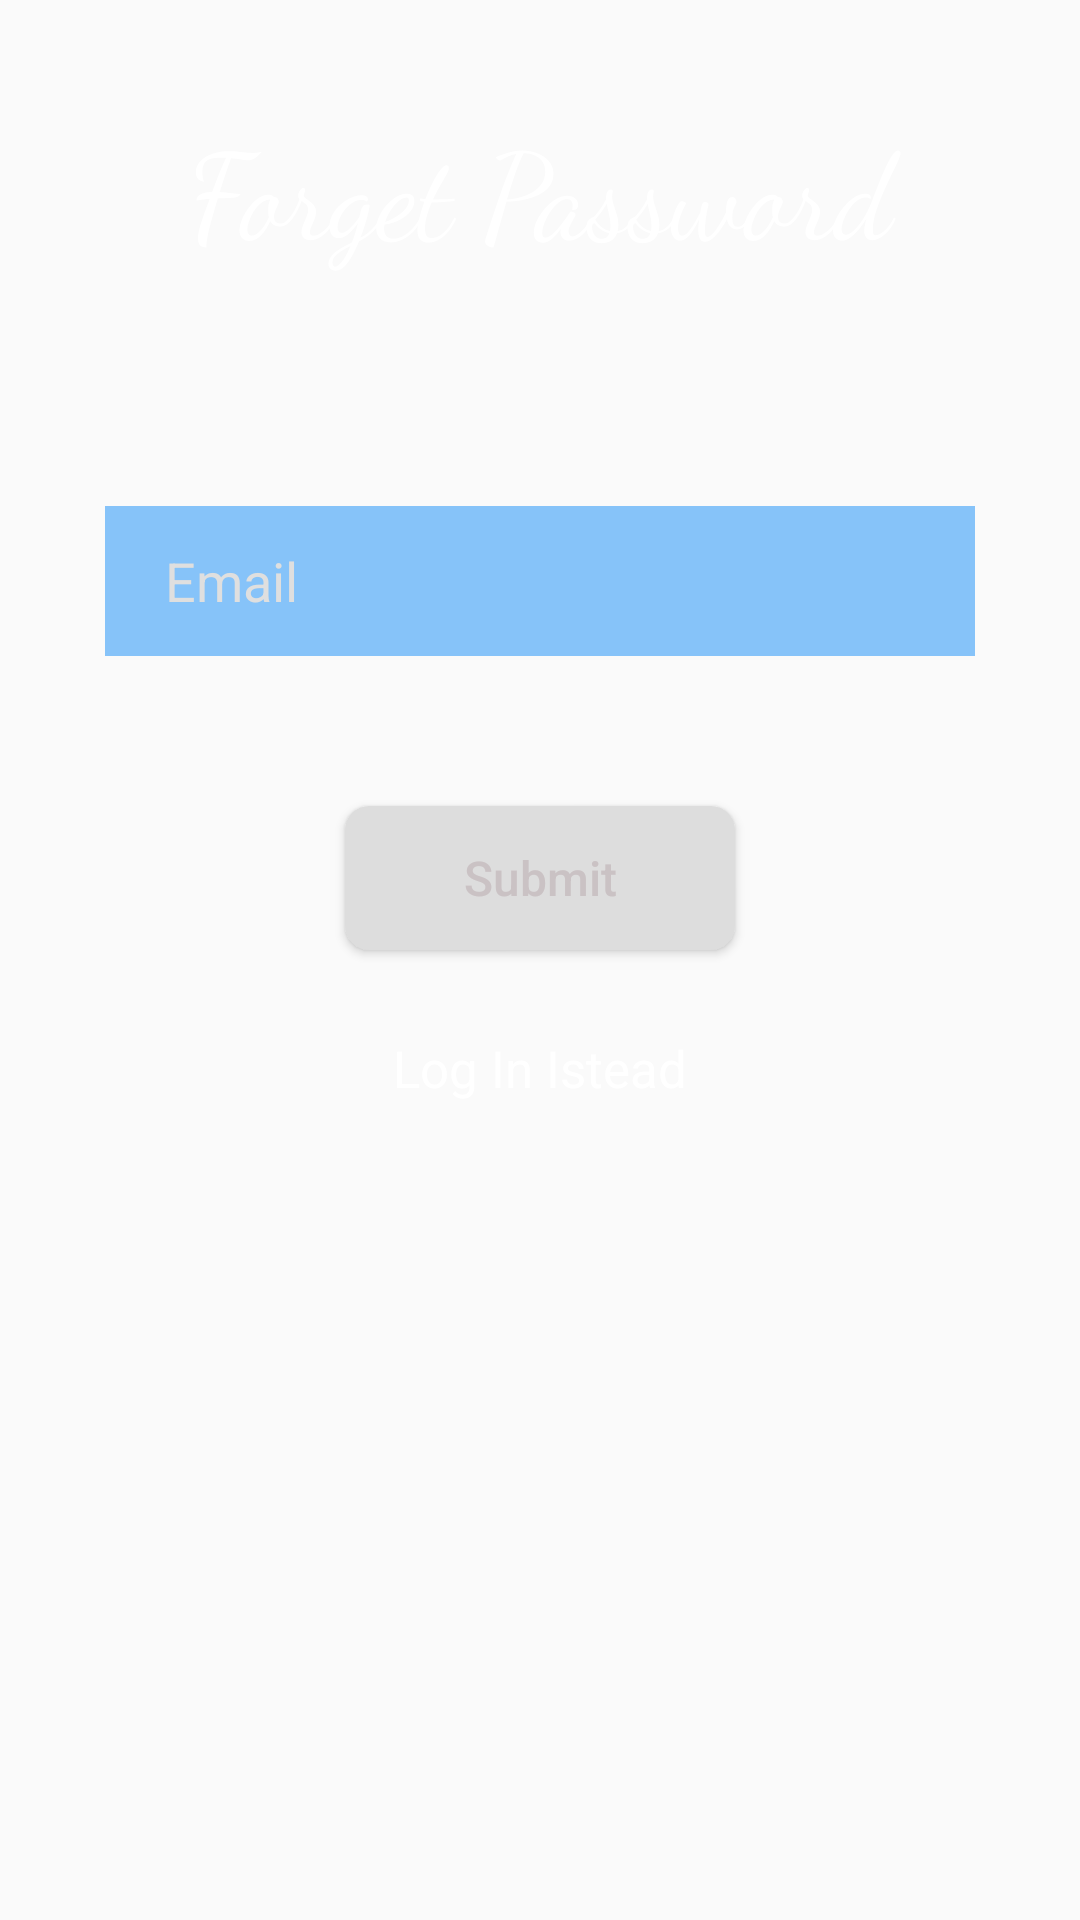

Produce the Android XML layout that renders to this screen, including the resource entries it uses.
<!-- AndroidManifest.xml: application theme AppTheme -->
<!-- res/layout/activity_forget_password.xml -->
<?xml version="1.0" encoding="utf-8"?>
<ScrollView xmlns:android="http://schemas.android.com/apk/res/android"
    xmlns:app="http://schemas.android.com/apk/res-auto"
    xmlns:tools="http://schemas.android.com/tools"
    android:layout_width="match_parent"
    android:layout_height="match_parent"
    tools:context=".MainActivity"
    android:fillViewport="true"
    android:background="@drawable/background_login">
    <LinearLayout
        android:layout_width="match_parent"
        android:layout_height="wrap_content"
        android:orientation="vertical">
        <TextView
            android:layout_marginTop="35dp"
            android:layout_width="match_parent"
            android:layout_height="wrap_content"
            android:textColor="@android:color/white"
            android:text="Forget Password"
            android:textSize="40sp"
            android:gravity="center"
            android:fontFamily="cursive"
            android:layout_marginBottom="35dp"/>
        <LinearLayout
            android:id="@+id/main_layout"
            android:layout_width="match_parent"
            android:layout_height="wrap_content"
            android:orientation="vertical"
            android:layout_margin="35dp">

            <EditText
                android:id="@+id/edit_email"
                android:layout_width="match_parent"
                android:layout_height="50dp"
                android:layout_marginBottom="8dp"
                android:layout_marginTop="8dp"
                android:inputType="textEmailAddress"
                android:background="#86C3F9"
                android:hint="@string/email"
                android:paddingLeft="20dp"
                android:textColor="@android:color/white"
                />
            <TextView
                android:id="@+id/text_wrong"
                android:layout_width="wrap_content"
                android:layout_height="wrap_content"
                android:layout_gravity="center"
                android:layout_marginTop="5dp"
                android:textColor="@android:color/white"
                android:textSize="14sp"/>
            <Button
                android:id="@+id/btn_login"
                android:layout_width="130dp"
                android:layout_height="wrap_content"
                android:text="Submit"
                android:textSize="16sp"
                android:textAllCaps="false"
                android:layout_gravity="center"
                android:layout_margin="18dp"
                android:textColor="#CAC2C4"
                android:background="@drawable/roundedbutton"
                />
            <ProgressBar
                android:visibility="gone"
                android:id="@+id/progress_circular"
                android:layout_width="wrap_content"
                android:layout_height="wrap_content"
                android:layout_gravity="center"
                android:layout_marginTop="8dp"
                android:indeterminate="true"
                android:indeterminateTint="@android:color/holo_purple"
                />
            <TextView
                android:id="@+id/txt_login"
                android:layout_width="wrap_content"
                android:layout_height="wrap_content"
                android:gravity="center"
                android:layout_gravity="center"
                android:text="Log In Istead"
                android:layout_marginTop="10dp"
                android:textSize="17sp"
                android:textColor="@android:color/white"
                />
        </LinearLayout>
        <LinearLayout
            android:visibility="gone"
            android:id="@+id/confirm_msg"
            android:layout_width="match_parent"
            android:layout_height="wrap_content"
            android:layout_marginTop="35dp"
            android:orientation="vertical"
            >
            <TextView
                android:layout_width="match_parent"
                android:layout_height="wrap_content"
                android:text="You will Recieve an email within\n 5 minutes if not please Contact Us"
                android:gravity="center"
                android:textColor="@android:color/white"
                android:textSize="20sp"/>
            <Button
                android:id="@+id/btn_goToLogIn"
                android:layout_width="130dp"
                android:layout_height="wrap_content"
                android:text="Login"
                android:textSize="16sp"
                android:textAllCaps="false"
                android:layout_gravity="center"
                android:layout_margin="18dp"
                android:textColor="#CAC2C4"
                android:background="@drawable/roundedbutton"
                />
        </LinearLayout>

    </LinearLayout>
</ScrollView>
<!-- resources referenced by this layout -->
<resources>
  <!-- drawable roundedbutton (drawable) -->
  <?xml version="1.0" encoding="utf-8"?>
  <shape xmlns:android="http://schemas.android.com/apk/res/android"
      android:shape="rectangle"
      >
      <solid android:color="#ddd" />
      <corners android:radius="8dp" />
  </shape>
  <string name="email">Email</string>
  <style name="AppTheme" parent="Theme.AppCompat.Light.NoActionBar">
          
          <item name="colorPrimary">@android:color/holo_blue_light</item>
          <item name="colorPrimaryDark">#37A1F5</item>
          <item name="colorAccent">#37A1F5</item>
          <item name="android:textColorHint">#dfdfdf</item>
      </style>
</resources>
